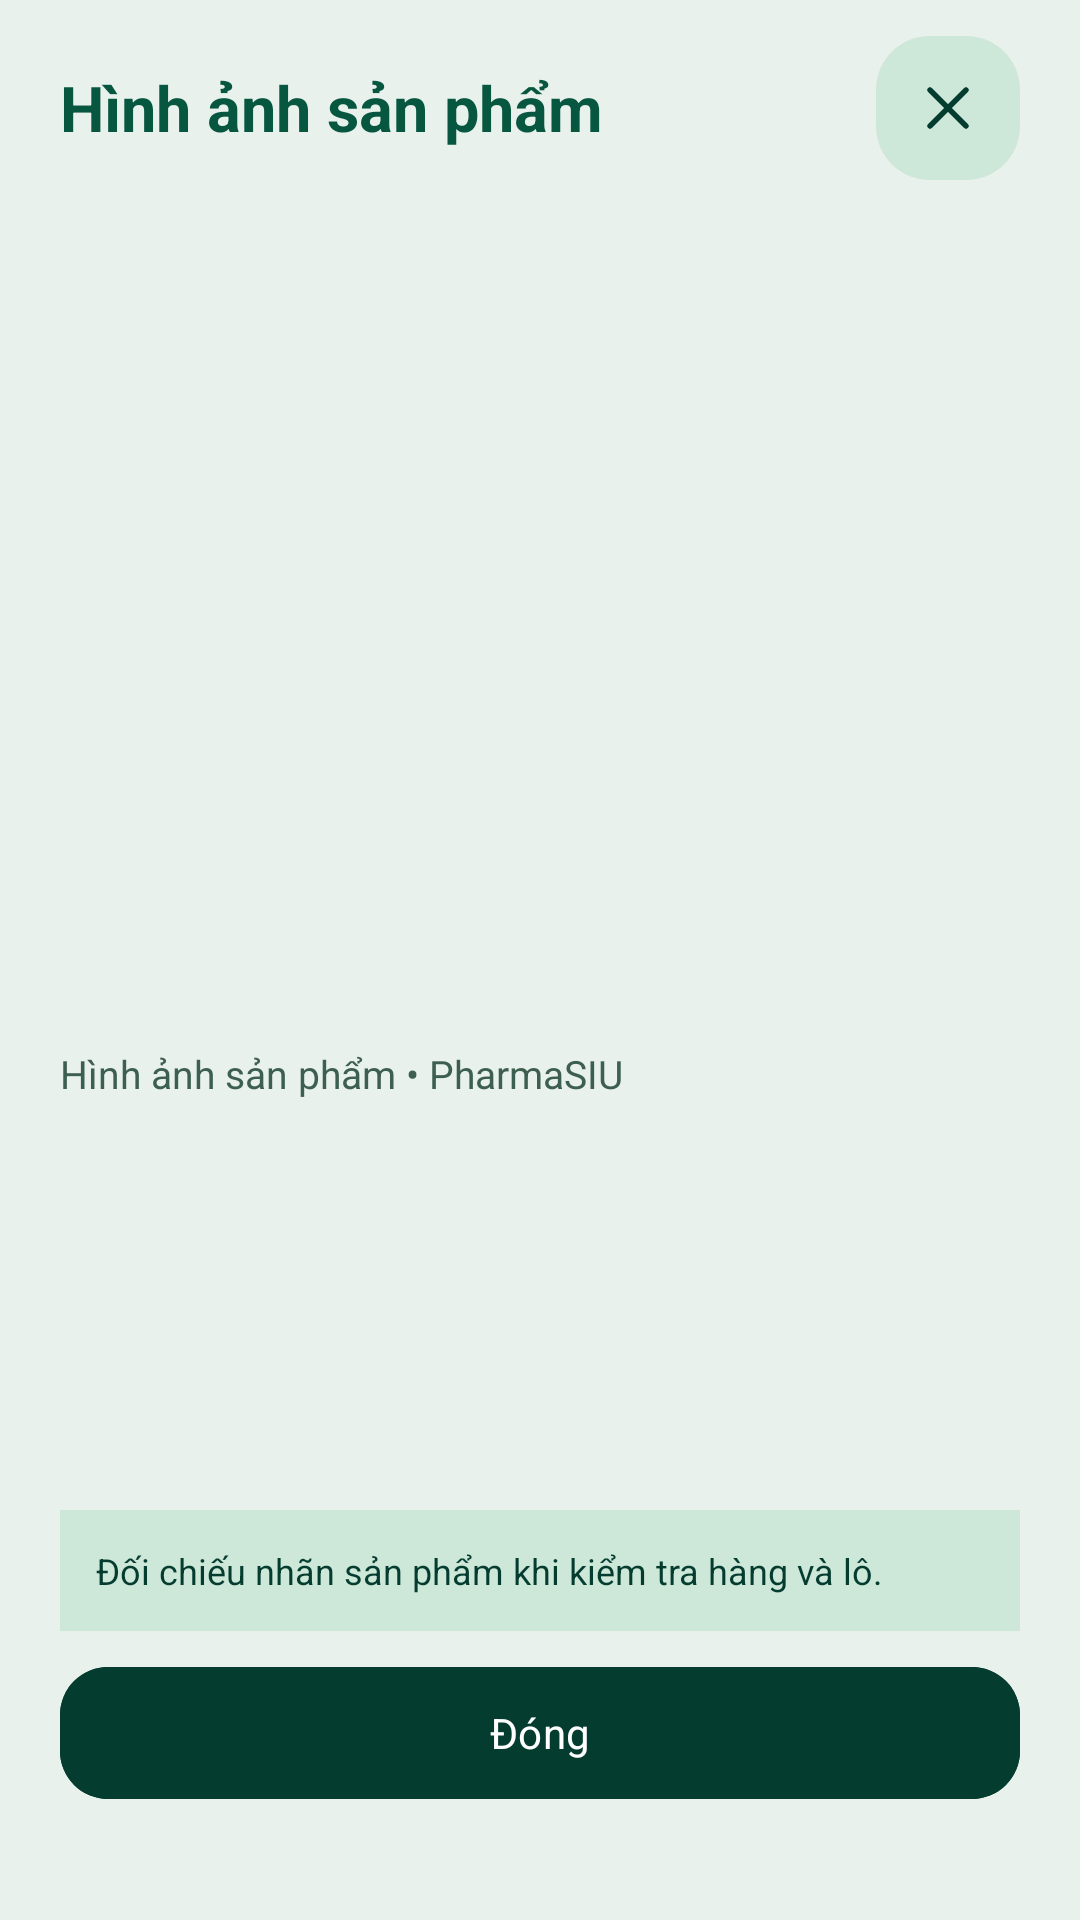

Here is an Android app screen rendered from its layout file. Give the layout XML and the strings, colors and styles it references.
<!-- AndroidManifest.xml: application theme Theme.PharmaSIUJava -->
<!-- res/layout/staff_media_preview.xml -->
<?xml version="1.0" encoding="utf-8"?>
<ScrollView android:clipToPadding="false" xmlns:android="http://schemas.android.com/apk/res/android" xmlns:app="http://schemas.android.com/apk/res-auto"
    android:layout_width="match_parent"
    android:layout_height="match_parent"
    android:background="@color/cream"
    android:fillViewport="true">
    <LinearLayout
        android:layout_width="match_parent"
        android:layout_height="wrap_content"
        android:orientation="vertical"
        android:paddingStart="0dp"
        android:paddingEnd="0dp"
        android:paddingTop="12dp"
        android:paddingBottom="24dp">
        <LinearLayout
            android:layout_width="match_parent"
            android:layout_height="wrap_content"
            android:gravity="center_vertical"
            android:orientation="horizontal"
            android:paddingStart="20dp" android:paddingEnd="20dp">
            <TextView
                android:layout_width="0dp"
                android:layout_height="wrap_content"
                android:layout_weight="1"
                android:text="Hình ảnh sản phẩm"
                android:textColor="@color/emerald"
                android:textSize="21sp"
                android:textStyle="bold" />
            <ImageButton
                android:id="@+id/staff_media_preview_close_top"
                android:layout_width="48dp"
                android:layout_height="48dp"
                android:padding="12dp"
                android:contentDescription="Đóng xem hình sản phẩm"
                android:src="@drawable/order_icon_close"
                android:background="@drawable/staff_redesign_mint"
                android:foreground="?android:attr/selectableItemBackground" />
        </LinearLayout>
        <FrameLayout
            android:id="@+id/staff_media_preview_picture"
            android:layout_width="match_parent"
            android:layout_height="270dp"
            android:layout_marginTop="8dp"
            android:importantForAccessibility="yes" />
        <TextView
            android:id="@+id/staff_media_preview_note"
            android:layout_width="match_parent"
            android:layout_height="wrap_content"
            android:layout_marginTop="11dp"
            android:lineSpacingExtra="2dp"
            android:text="Hình ảnh sản phẩm • PharmaSIU"
            android:textColor="@color/muted"
            android:textSize="13sp"  android:layout_marginStart="20dp" android:layout_marginEnd="20dp"/>
        <TextView
            android:id="@+id/staff_media_preview_title"
            android:layout_width="match_parent"
            android:layout_height="wrap_content"
            android:layout_marginTop="14dp"
            android:maxLines="3"
            android:ellipsize="end"
            android:textColor="@color/ink"
            android:textSize="22sp"
            android:textStyle="bold"  android:layout_marginStart="20dp" android:layout_marginEnd="20dp"/>
        <TextView
            android:id="@+id/staff_media_preview_subtitle"
            android:layout_width="match_parent"
            android:layout_height="wrap_content"
            android:layout_marginTop="8dp"
            android:textColor="@color/muted"
            android:textSize="14sp"  android:layout_marginStart="20dp" android:layout_marginEnd="20dp"/>
        <LinearLayout
            android:layout_width="match_parent"
            android:layout_height="wrap_content"
            android:layout_marginTop="9dp"
            android:layout_marginStart="20dp" android:layout_marginEnd="20dp"
            android:gravity="center_vertical"
            android:orientation="vertical">
            <TextView
                android:id="@+id/staff_media_preview_category"
                android:layout_width="match_parent"
                android:layout_height="wrap_content"
                android:textColor="@color/muted"
                android:textSize="13sp" />
            <TextView
                android:id="@+id/staff_media_preview_price"
                android:layout_width="match_parent"
                android:layout_height="wrap_content"
                android:layout_marginTop="6dp"
                android:textColor="@color/emerald"
                android:textSize="16sp"
                android:textStyle="bold" />
        </LinearLayout>
        <TextView
            android:layout_width="match_parent"
            android:layout_height="wrap_content"
            android:layout_marginTop="12dp"
            android:background="@color/mint"
            android:layout_marginStart="20dp" android:layout_marginEnd="20dp"
            android:padding="12dp"
            android:lineSpacingExtra="2dp"
            android:text="Đối chiếu nhãn sản phẩm khi kiểm tra hàng và lô."
            android:textColor="@color/forest"
            android:textSize="12sp" />
        <com.google.android.material.button.MaterialButton app:cornerRadius="16dp"
            android:id="@+id/staff_media_preview_replace"
            android:layout_width="match_parent"
            android:layout_height="wrap_content" android:minHeight="52dp" android:paddingVertical="12dp"
            android:layout_marginTop="12dp"
            android:contentDescription="Chọn ảnh sản phẩm khác từ thiết bị"
            android:text="Chọn ảnh khác từ thiết bị"
            android:textAllCaps="false"
            android:textColor="@color/white"
            android:backgroundTint="@color/emerald"
            android:visibility="gone"  android:layout_marginStart="20dp" android:layout_marginEnd="20dp"/>
        <com.google.android.material.button.MaterialButton app:cornerRadius="16dp"
            android:id="@+id/staff_media_preview_remove"
            android:layout_width="match_parent"
            android:layout_height="wrap_content" android:minHeight="52dp" android:paddingVertical="12dp"
            android:layout_marginTop="8dp"
            android:contentDescription="Bỏ ảnh sản phẩm đã chọn"
            android:text="Bỏ ảnh đã chọn"
            android:textAllCaps="false"
            android:textColor="@color/emerald"
            android:backgroundTint="@color/mint"
            android:visibility="gone"  android:layout_marginStart="20dp" android:layout_marginEnd="20dp"/>
        <com.google.android.material.button.MaterialButton app:cornerRadius="16dp"
            android:id="@+id/staff_media_preview_close_bottom"
            android:layout_width="match_parent"
            android:layout_height="wrap_content" android:minHeight="52dp" android:paddingVertical="12dp"
            android:layout_marginTop="8dp"
            android:contentDescription="Đóng hình ảnh sản phẩm"
            android:text="Đóng"
            android:textAllCaps="false"
            android:textColor="@color/white"
            android:backgroundTint="@color/forest"  android:layout_marginStart="20dp" android:layout_marginEnd="20dp"/>
    </LinearLayout>
</ScrollView>
<!-- resources referenced by this layout -->
<resources>
  <color name="cream">#E8F1EB</color>
  <color name="emerald">#065640</color>
  <color name="forest">#043C30</color>
  <color name="ink">#102D23</color>
  <color name="mint">#CDE7D8</color>
  <color name="muted">#3D5F4F</color>
  <color name="white">#FFFFFFFF</color>
  <!-- drawable order_icon_close (drawable) -->
  <vector xmlns:android="http://schemas.android.com/apk/res/android" android:width="24dp" android:height="24dp" android:viewportWidth="24" android:viewportHeight="24"><path android:pathData="M6,6 L18,18 M18,6 L6,18" android:fillColor="@android:color/transparent" android:strokeColor="@color/forest" android:strokeWidth="1.8" android:strokeLineCap="round" android:strokeLineJoin="round" /></vector>
  <!-- drawable staff_redesign_mint (drawable) -->
  <?xml version="1.0" encoding="utf-8"?>
  <shape xmlns:android="http://schemas.android.com/apk/res/android">
      <solid android:color="@color/mint" />
      <corners android:radius="18dp" />
  </shape>
  <style name="Theme.PharmaSIUJava" parent="Theme.Material3.Light.NoActionBar">
          <item name="colorPrimary">@color/emerald</item>
          <item name="colorOnPrimary">@color/white</item>
          <item name="colorSecondary">@color/lime</item>
          <item name="colorOnSecondary">@color/forest</item>
          <item name="colorSurface">@color/paper</item>
          <item name="colorOnSurface">@color/ink</item>
          <item name="colorSurfaceVariant">@color/mint</item>
          <item name="colorOnSurfaceVariant">@color/muted</item>
          <item name="colorOutline">@color/control_outline</item>
          <item name="android:textColor">@color/ink</item>
          <item name="android:textColorPrimary">@color/ink</item>
          <item name="android:textColorSecondary">@color/muted</item>
          <item name="android:textColorHint">@color/muted</item>
          <item name="android:editTextColor">@color/ink</item>
          <item name="android:fontFamily">sans-serif</item>
          <item name="android:colorAccent">@color/emerald</item>
          <item name="android:windowBackground">@color/cream</item>
          <item name="android:windowLightStatusBar">true</item>
          <item name="android:statusBarColor">@color/cream</item>
          <item name="android:navigationBarColor">@color/cream</item>
          <item name="android:windowActionModeOverlay">true</item>
          <item name="android:windowLightNavigationBar">true</item>
      </style>
  <color name="lime">#C3E88D</color>
  <color name="paper">#F2F8F4</color>
  <color name="control_outline">#648C76</color>
</resources>
